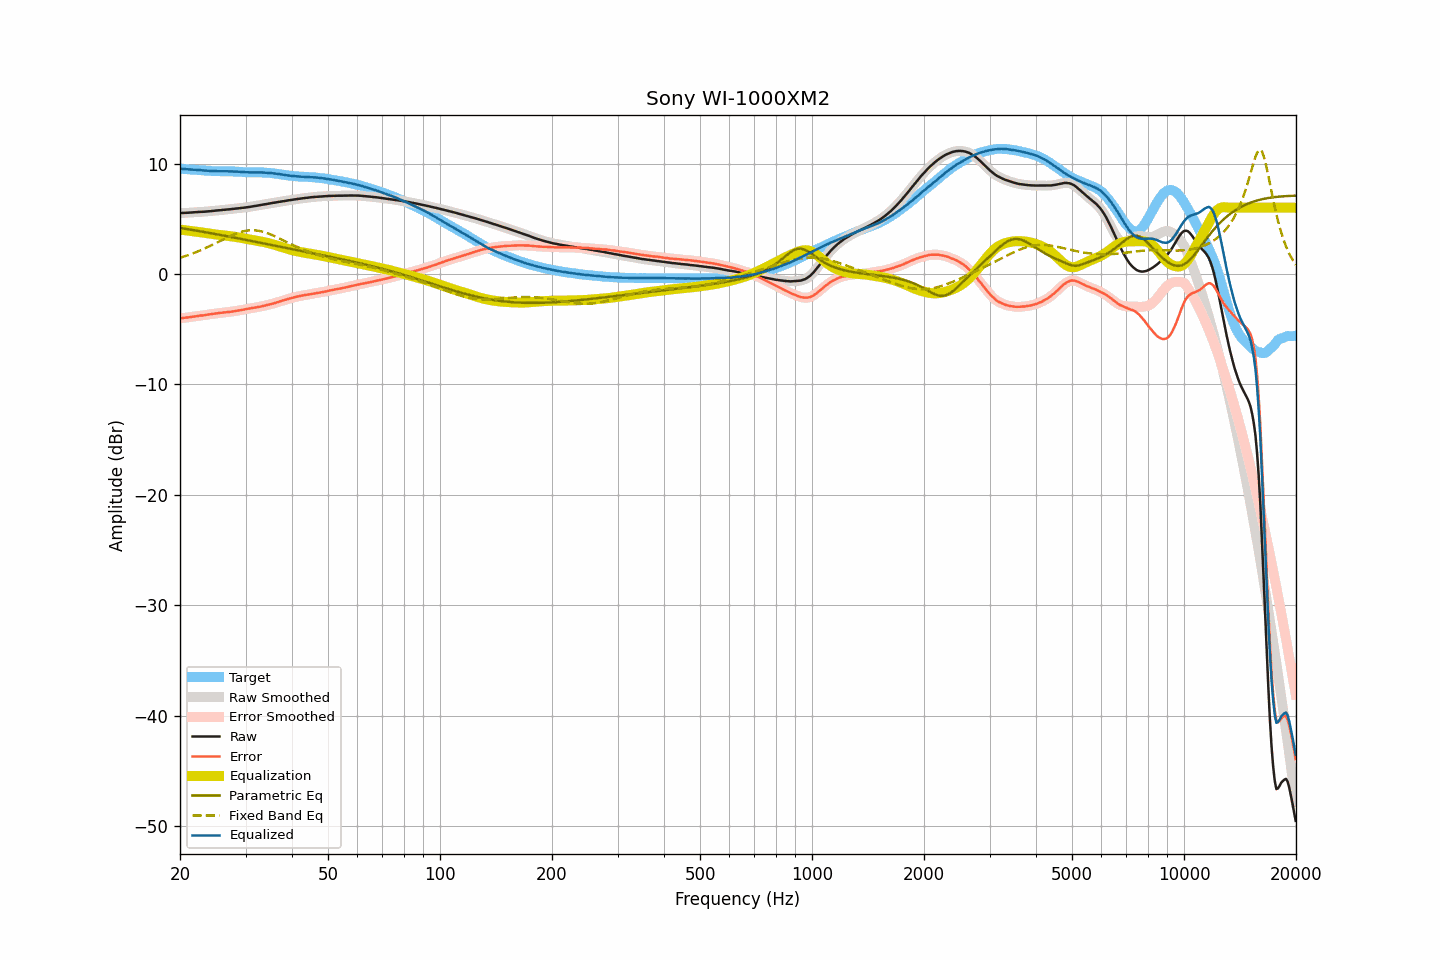

The data file committed next to this chart (first rows):
frequency, raw, smoothed, error, error_smoothed, equalization, parametric_eq, fixed_band_eq, equalized_raw, equalized_smoothed, target
20.00, 5.52, 5.52, -4.02, -4.02, 4.02, 4.17, 1.47, 9.54, 9.54, 9.53
20.20, 5.52, 5.52, -4.00, -4.00, 4.00, 4.15, 1.51, 9.52, 9.52, 9.52
20.40, 5.53, 5.53, -3.98, -3.98, 3.98, 4.12, 1.56, 9.51, 9.51, 9.51
20.61, 5.54, 5.53, -3.96, -3.97, 3.97, 4.10, 1.61, 9.50, 9.50, 9.50
20.81, 5.54, 5.54, -3.95, -3.95, 3.95, 4.08, 1.65, 9.48, 9.49, 9.49
21.02, 5.55, 5.55, -3.93, -3.93, 3.93, 4.05, 1.70, 9.47, 9.47, 9.48
21.23, 5.56, 5.56, -3.91, -3.91, 3.91, 4.03, 1.75, 9.47, 9.46, 9.47
21.44, 5.57, 5.57, -3.89, -3.89, 3.89, 4.00, 1.81, 9.46, 9.46, 9.46
21.66, 5.58, 5.58, -3.87, -3.87, 3.87, 3.98, 1.86, 9.44, 9.44, 9.45
21.87, 5.59, 5.59, -3.85, -3.85, 3.85, 3.95, 1.92, 9.43, 9.43, 9.43
22.09, 5.60, 5.60, -3.83, -3.83, 3.83, 3.93, 1.97, 9.43, 9.43, 9.42
22.31, 5.61, 5.61, -3.81, -3.80, 3.81, 3.90, 2.03, 9.42, 9.42, 9.41
22.54, 5.62, 5.62, -3.78, -3.79, 3.79, 3.88, 2.09, 9.41, 9.41, 9.40
22.76, 5.63, 5.62, -3.76, -3.77, 3.77, 3.85, 2.16, 9.40, 9.40, 9.39
22.99, 5.63, 5.63, -3.76, -3.76, 3.75, 3.83, 2.22, 9.38, 9.38, 9.39
23.22, 5.64, 5.64, -3.74, -3.74, 3.73, 3.80, 2.28, 9.37, 9.37, 9.38
23.45, 5.65, 5.65, -3.72, -3.72, 3.71, 3.78, 2.35, 9.36, 9.36, 9.37
23.69, 5.67, 5.66, -3.69, -3.69, 3.69, 3.75, 2.42, 9.36, 9.35, 9.36
23.92, 5.68, 5.68, -3.67, -3.67, 3.67, 3.72, 2.49, 9.35, 9.35, 9.34
24.16, 5.69, 5.69, -3.65, -3.64, 3.65, 3.70, 2.56, 9.33, 9.34, 9.33
24.40, 5.71, 5.70, -3.61, -3.62, 3.62, 3.67, 2.63, 9.33, 9.33, 9.32
24.65, 5.72, 5.72, -3.60, -3.60, 3.60, 3.64, 2.70, 9.32, 9.32, 9.32
24.89, 5.74, 5.73, -3.58, -3.58, 3.58, 3.62, 2.77, 9.32, 9.32, 9.32
25.14, 5.75, 5.75, -3.57, -3.56, 3.56, 3.59, 2.85, 9.31, 9.31, 9.32
25.39, 5.77, 5.76, -3.54, -3.54, 3.54, 3.56, 2.92, 9.31, 9.31, 9.30
25.65, 5.78, 5.78, -3.53, -3.53, 3.53, 3.54, 2.99, 9.30, 9.30, 9.30
25.91, 5.79, 5.79, -3.51, -3.51, 3.51, 3.51, 3.07, 9.30, 9.30, 9.30
26.16, 5.81, 5.80, -3.49, -3.49, 3.49, 3.48, 3.14, 9.30, 9.30, 9.30
26.43, 5.82, 5.82, -3.48, -3.48, 3.48, 3.45, 3.21, 9.30, 9.30, 9.30
26.69, 5.84, 5.83, -3.46, -3.46, 3.46, 3.43, 3.28, 9.30, 9.30, 9.29
26.96, 5.85, 5.85, -3.45, -3.45, 3.45, 3.40, 3.35, 9.29, 9.29, 9.29
27.23, 5.86, 5.86, -3.43, -3.43, 3.43, 3.37, 3.42, 9.29, 9.29, 9.29
27.50, 5.88, 5.87, -3.41, -3.41, 3.41, 3.34, 3.49, 9.29, 9.28, 9.29
27.77, 5.89, 5.89, -3.40, -3.39, 3.39, 3.31, 3.55, 9.28, 9.28, 9.28
28.05, 5.91, 5.91, -3.37, -3.37, 3.37, 3.29, 3.61, 9.27, 9.27, 9.27
28.33, 5.93, 5.92, -3.34, -3.35, 3.35, 3.26, 3.67, 9.27, 9.27, 9.27
28.62, 5.94, 5.94, -3.32, -3.32, 3.32, 3.23, 3.72, 9.26, 9.26, 9.26
28.90, 5.96, 5.96, -3.30, -3.29, 3.30, 3.20, 3.77, 9.25, 9.25, 9.25
29.19, 5.98, 5.97, -3.26, -3.27, 3.27, 3.17, 3.81, 9.25, 9.24, 9.24
29.48, 5.99, 5.99, -3.24, -3.24, 3.24, 3.14, 3.85, 9.23, 9.23, 9.23
29.78, 6.01, 6.01, -3.22, -3.21, 3.22, 3.12, 3.88, 9.22, 9.22, 9.23
30.08, 6.03, 6.02, -3.19, -3.19, 3.19, 3.09, 3.91, 9.22, 9.21, 9.21
30.38, 6.05, 6.05, -3.16, -3.16, 3.16, 3.06, 3.93, 9.21, 9.21, 9.21
30.68, 6.07, 6.07, -3.14, -3.13, 3.14, 3.03, 3.95, 9.20, 9.21, 9.21
30.99, 6.10, 6.09, -3.11, -3.11, 3.11, 3.00, 3.96, 9.21, 9.20, 9.20
31.30, 6.12, 6.12, -3.08, -3.08, 3.08, 2.97, 3.96, 9.20, 9.20, 9.20
31.61, 6.14, 6.14, -3.06, -3.06, 3.06, 2.94, 3.96, 9.20, 9.20, 9.19
31.93, 6.17, 6.16, -3.03, -3.03, 3.03, 2.91, 3.95, 9.20, 9.20, 9.20
32.24, 6.19, 6.19, -3.01, -3.01, 3.01, 2.89, 3.93, 9.19, 9.20, 9.20
32.57, 6.22, 6.21, -2.97, -2.98, 2.98, 2.86, 3.91, 9.20, 9.20, 9.19
32.89, 6.24, 6.24, -2.96, -2.96, 2.95, 2.83, 3.88, 9.19, 9.19, 9.20
33.22, 6.27, 6.26, -2.93, -2.93, 2.92, 2.80, 3.84, 9.19, 9.19, 9.19
33.55, 6.29, 6.29, -2.90, -2.90, 2.89, 2.77, 3.81, 9.18, 9.18, 9.19
33.89, 6.32, 6.31, -2.86, -2.86, 2.86, 2.74, 3.76, 9.18, 9.18, 9.17
34.23, 6.34, 6.34, -2.83, -2.83, 2.83, 2.71, 3.71, 9.17, 9.17, 9.17
34.57, 6.37, 6.36, -2.79, -2.79, 2.79, 2.68, 3.66, 9.16, 9.16, 9.16
34.92, 6.39, 6.39, -2.76, -2.76, 2.76, 2.65, 3.60, 9.14, 9.14, 9.15
35.27, 6.42, 6.41, -2.71, -2.72, 2.72, 2.62, 3.54, 9.13, 9.13, 9.13
35.62, 6.44, 6.44, -2.68, -2.68, 2.67, 2.59, 3.48, 9.11, 9.11, 9.11
35.97, 6.47, 6.46, -2.63, -2.63, 2.63, 2.57, 3.41, 9.10, 9.10, 9.10
... 635 more rows
